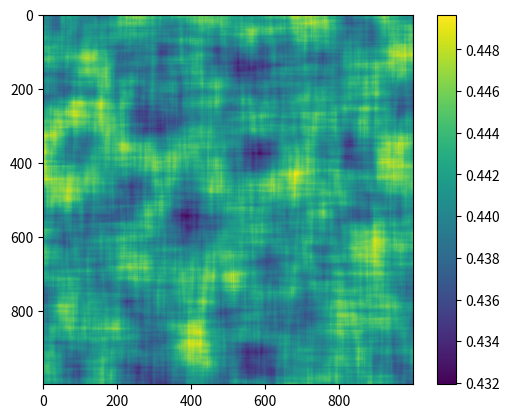

Reproduce this figure in Python.
import numpy as np
from numpy import exp
from math import pi
import matplotlib.pyplot as plt
from numpy.core.numeric import convolve

eps = 0.05
res=1000
dim = int(np.ceil(res*(1+2*eps)))
phi = np.random.rand(dim,dim)


def w_matrix(eps, res):
    eps_res = 2*int(eps*res)
    weight_matrix = np.zeros((eps_res, eps_res))
    i, j = np.floor(weight_matrix.shape[0])/2, np.floor(weight_matrix.shape[0])/2
    for k in range(weight_matrix.shape[0]):
        for l in range(weight_matrix.shape[1]):
            weight_matrix[k,l] = np.exp(- (((i-k)/res)**2+((j-l)/res)**2) /(2*np.pi*eps**2))
    return weight_matrix
weight_matrix = w_matrix(eps, res)

def convolve_matrix(phi, eps, res):
    eps_res = int(eps*res)
    smoothed = np.zeros((res, res))
    for i in range(eps_res, smoothed.shape[0]+eps_res):
        for j in range(eps_res,smoothed.shape[0]+eps_res):
            communication_area = phi[i-eps_res:i+eps_res, j-eps_res: j+eps_res]
            smoothed[i-eps_res,j-eps_res] = np.sum(np.multiply(communication_area, weight_matrix))/(eps_res*2+1)**2
    return smoothed

smoothed = convolve_matrix(phi, eps, res)
plt.imshow(smoothed)
plt.colorbar()
plt.show()